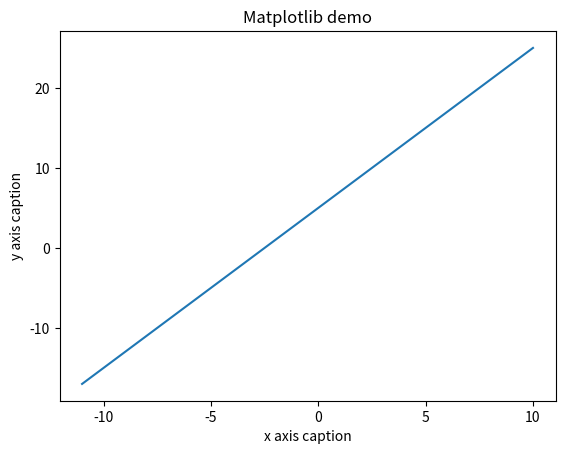

Here is the Python script that generated this plot:
import numpy as np
from matplotlib import pyplot as plt

x = np.arange(-11, 11)
y = 2 * x  + 5
plt.title("Matplotlib demo")
plt.xlabel("x axis caption")
plt.ylabel("y axis caption")
plt.plot(x, y)
plt.show()
